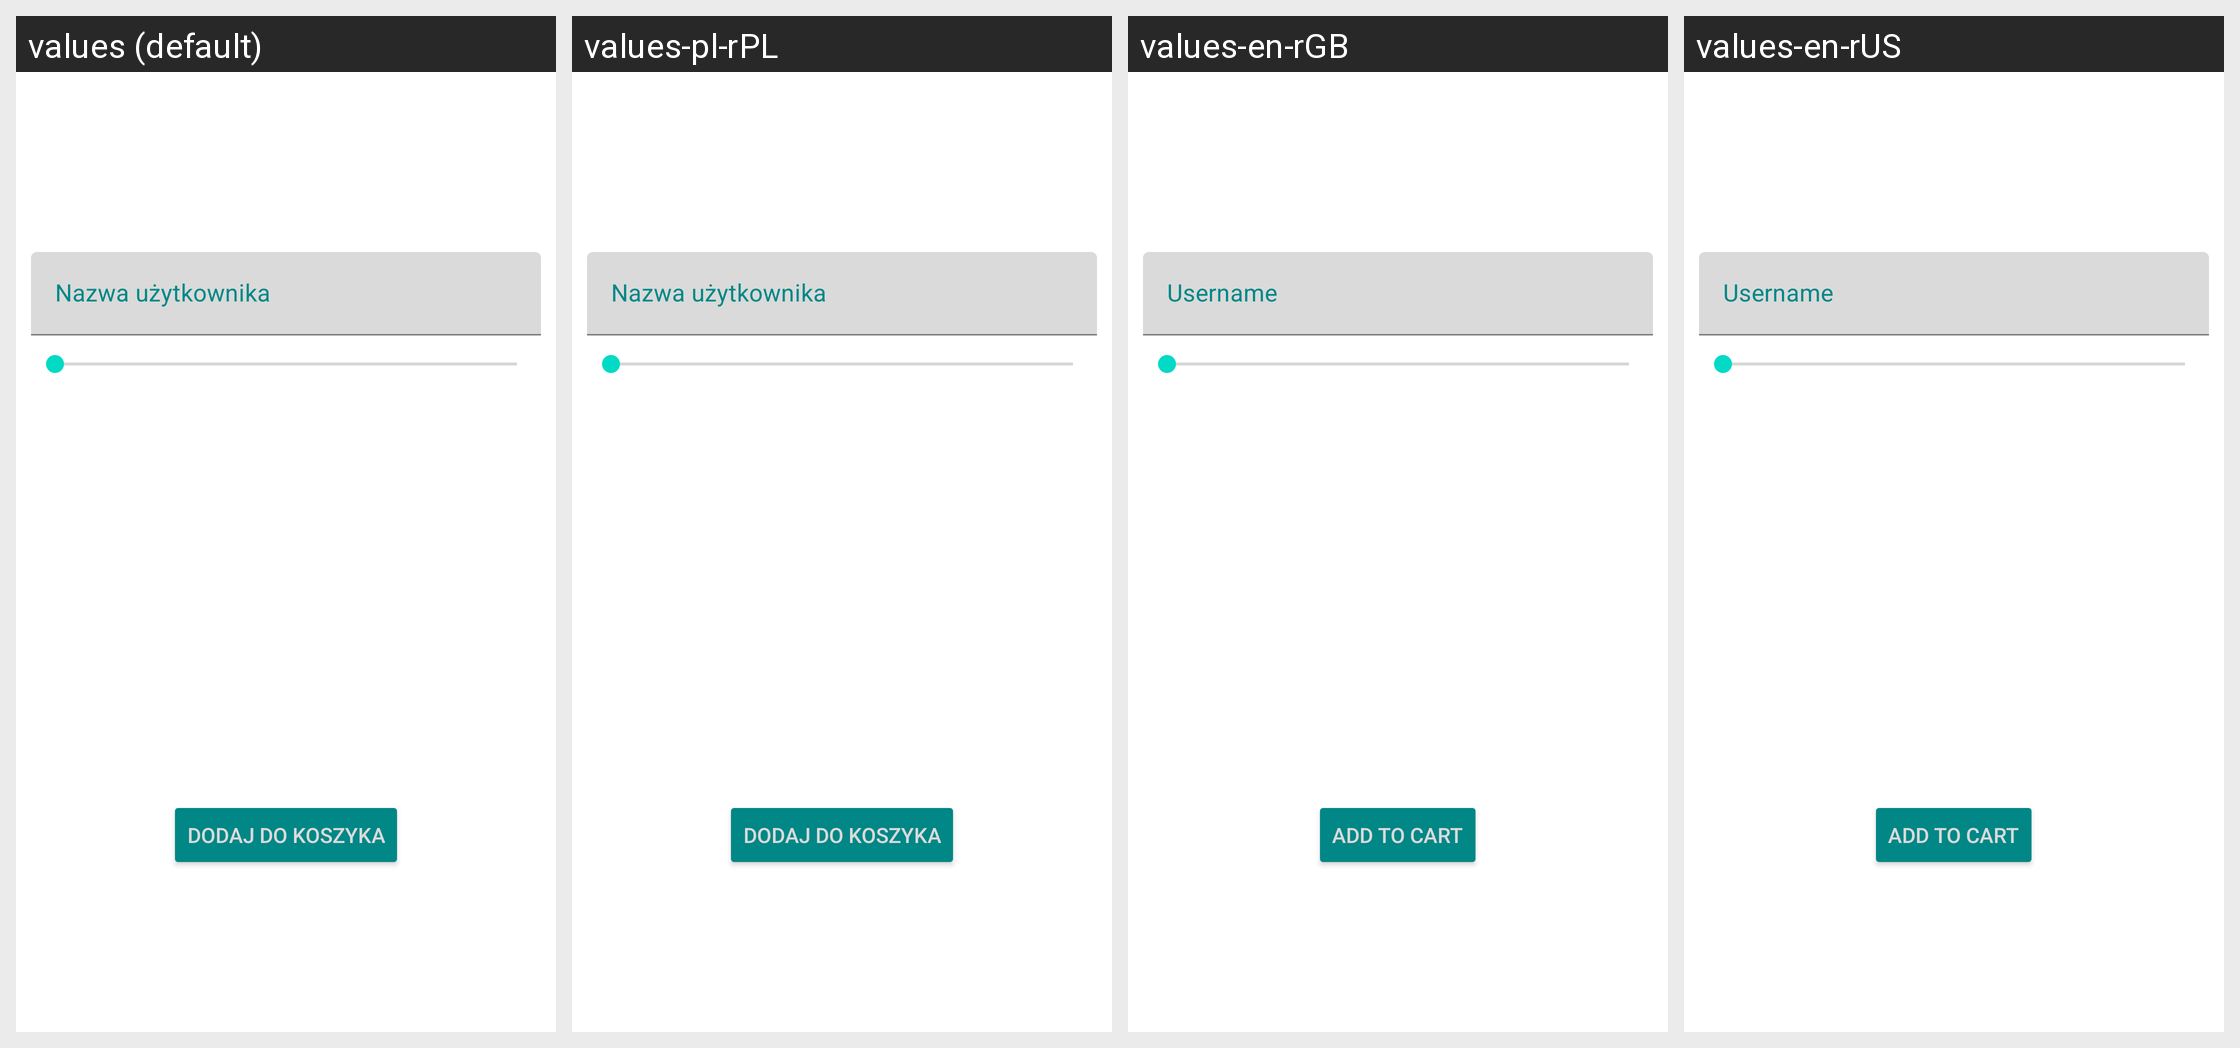

Strings drawn on this Android screen and how each of the app's shown locales translates them:
Android screen res/layout/fragment_users_order.xml rendered under 4 locales, left to right: values (default), values-pl-rPL, values-en-rGB, values-en-rUS. Device: Nexus 5 (rendered at 1080×1920; each locale shown at half size, 540×960, under a caption strip naming it); theme Theme.Projekt.
Strings drawn on this screen, with the default value and each locale's value (text and hints the layout hard-codes, and strings that could not be matched under every locale, appear in the picture but are not listed):

input_username
  values: Nazwa użytkownika
  values-pl-rPL: Nazwa użytkownika
  values-en-rGB: Username
  values-en-rUS: Username

input_buy
  values: Dodaj do koszyka
  values-pl-rPL: Dodaj do koszyka
  values-en-rGB: Add to cart
  values-en-rUS: Add to cart
